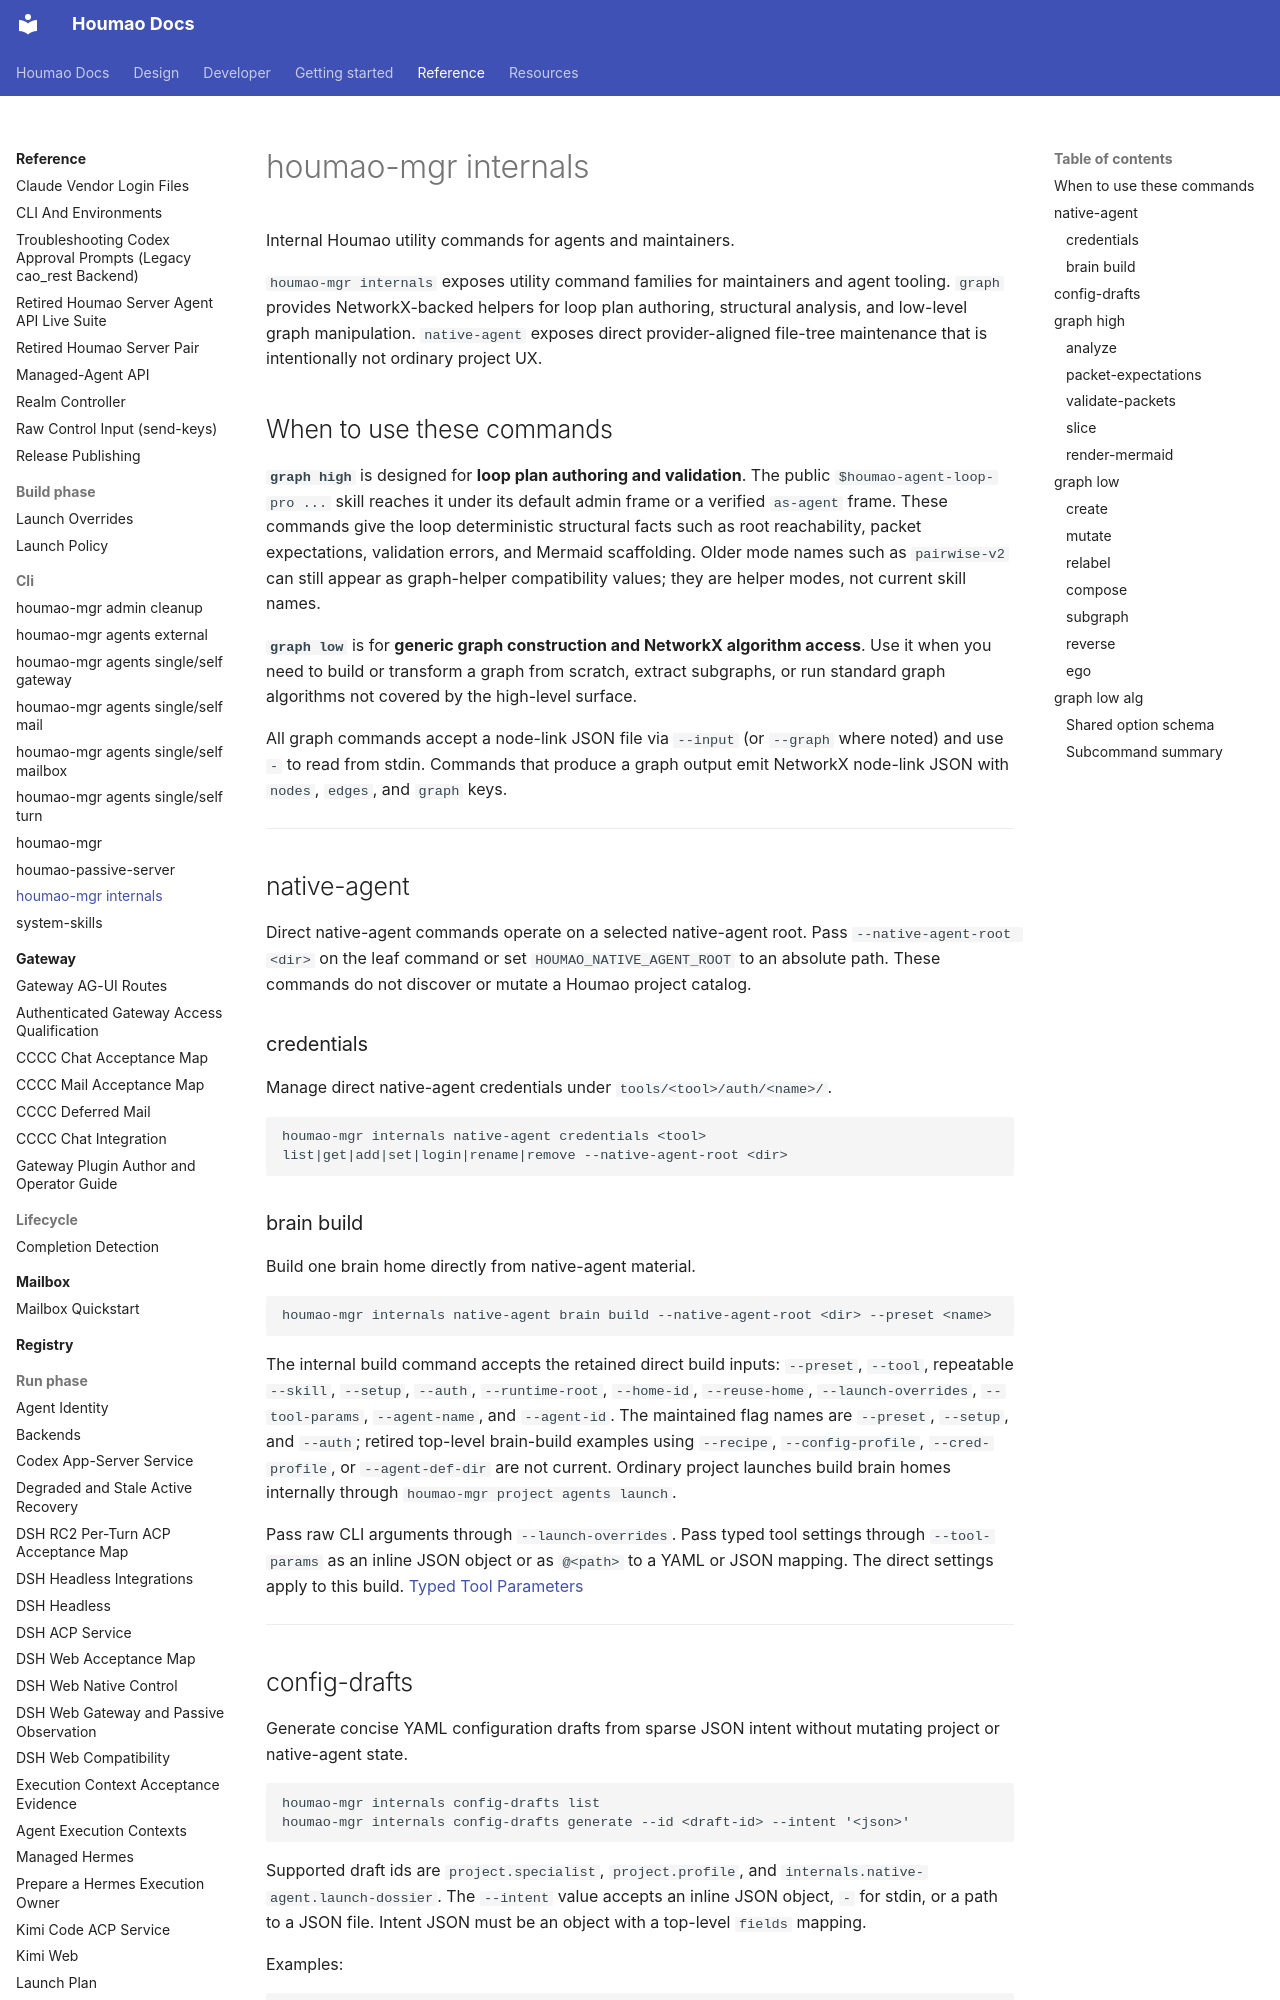

repository: igamenovoer/houmao · page: reference/cli/internals/index.html · generator: mkdocs

# houmao-mgr internals

Internal Houmao utility commands for agents and maintainers.

`houmao-mgr internals` exposes utility command families for maintainers and agent tooling. `graph` provides NetworkX-backed helpers for loop plan authoring, structural analysis, and low-level graph manipulation. `native-agent` exposes direct provider-aligned file-tree maintenance that is intentionally not ordinary project UX.

## When to use these commands

**`graph high`** is designed for **loop plan authoring and validation**. The public `$houmao-agent-loop-pro ...` skill reaches it under its default admin frame or a verified `as-agent` frame. These commands give the loop deterministic structural facts such as root reachability, packet expectations, validation errors, and Mermaid scaffolding. Older mode names such as `pairwise-v2` can still appear as graph-helper compatibility values; they are helper modes, not current skill names.

**`graph low`** is for **generic graph construction and NetworkX algorithm access**. Use it when you need to build or transform a graph from scratch, extract subgraphs, or run standard graph algorithms not covered by the high-level surface.

All graph commands accept a node-link JSON file via `--input` (or `--graph` where noted) and use `-` to read from stdin. Commands that produce a graph output emit NetworkX node-link JSON with `nodes`, `edges`, and `graph` keys.

---

## native-agent

Direct native-agent commands operate on a selected native-agent root. Pass `--native-agent-root <dir>` on the leaf command or set `HOUMAO_NATIVE_AGENT_ROOT` to an absolute path. These commands do not discover or mutate a Houmao project catalog.

### credentials

Manage direct native-agent credentials under `tools/<tool>/auth/<name>/`.

```text
houmao-mgr internals native-agent credentials <tool> list|get|add|set|login|rename|remove --native-agent-root <dir>
```


### brain build

Build one brain home directly from native-agent material.

```text
houmao-mgr internals native-agent brain build --native-agent-root <dir> --preset <name>
```

The internal build command accepts the retained direct build inputs: `--preset`, `--tool`, repeatable `--skill`, `--setup`, `--auth`, `--runtime-root`, `--home-id`, `--reuse-home`, `--launch-overrides`, `--tool-params`, `--agent-name`, and `--agent-id`. The maintained flag names are `--preset`, `--setup`, and `--auth`; retired top-level brain-build examples using `--recipe`, `--config-profile`, `--cred-profile`, or `--agent-def-dir` are not current. Ordinary project launches build brain homes internally through `houmao-mgr project agents launch`.

Pass raw CLI arguments through `--launch-overrides`. Pass typed tool settings through `--tool-params` as an inline JSON object or as `@<path>` to a YAML or JSON mapping. The direct settings apply to this build. [Typed Tool Parameters](../build-phase/launch-overrides.md#typed-tool-parameters)

---
